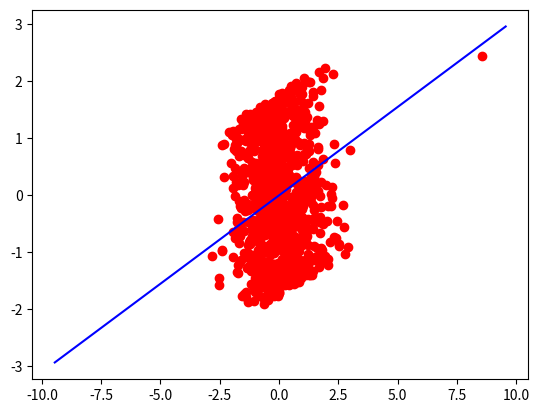
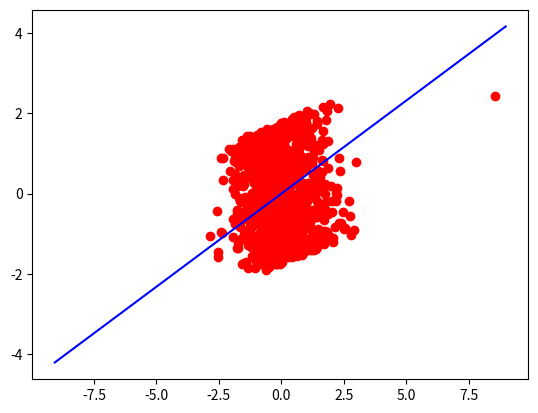

These charts were generated, in order, by the following Python code:
import numpy as np
import matplotlib.pyplot as plt
import scipy.linalg

np.random.seed(0)
n = 1000
d = 2
S = np.zeros((n,d))
S[:,0] = np.random.rand(n)
S[:,1] = np.random.randn(n)

S[0,1] = 9
S = (S - np.mean(S, axis=0))/np.std(S, axis=0)
M = np.array([[1, 3], [5, 3]])
X = np.dot(S, M.T)
X = np.dot(np.linalg.inv(scipy.linalg.sqrtm(np.cov(X.T))), X.T).T


def g1(s):
    return s**3

def g1_dot(s):
    return 3*s**2

def g2(s):
    return np.tanh(s)

def g2_dot(s):
    return 1 - (np.tanh(s))**2
    
def Newton(A, func, func_dot, id):
    b_vec = np.array([1,0])
    sum1 = 0
    sum2 = np.zeros(2)
    n = A.shape[0]
    for k in range(n):
        sum1 += func_dot(np.dot(b_vec, A[k,:].T))
        sum2 += A[k,:] * func(np.dot(b_vec, A[k,:].T))
    
    b_vec = (b_vec * sum1 - sum2) / n
    b_vec = b_vec / np.linalg.norm(b_vec)
    
    l = 100
    point = np.zeros((2*l,2))
    for i in range(-l,l):
        point[i+l,:] = b_vec  * i * 0.1

    fig, ax = plt.subplots()
    ax.plot(X[:, 0], X[:, 1], 'ro')
    ax.plot(point[:, 0], point[:, 1], color = "blue")
    plt.savefig(f'20230510_task2_{id}')
    

Newton(X, g1, g1_dot, 1)
Newton(X, g2, g2_dot, 2)



